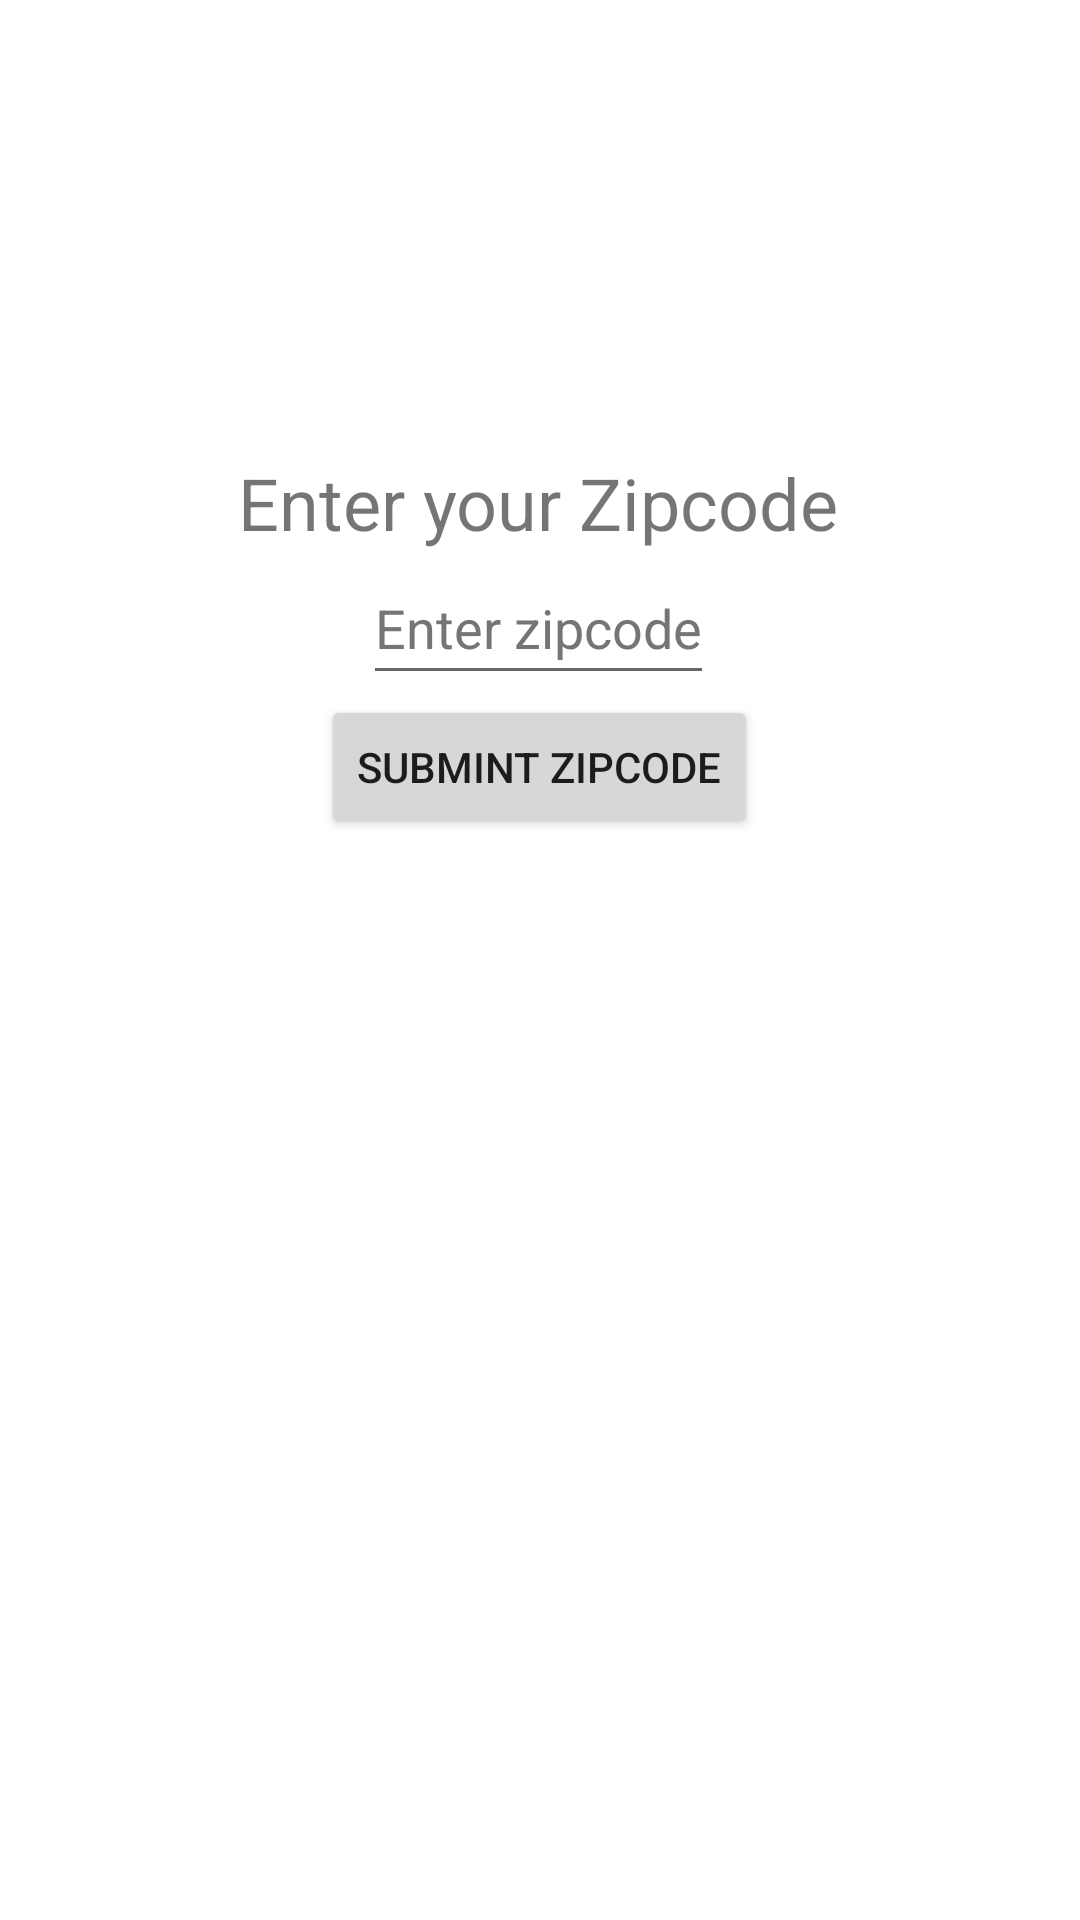

Layout XML and referenced resources for this Android screen:
<!-- AndroidManifest.xml: application theme Theme.AD340 -->
<!-- res/layout/fragment_location_entry.xml -->
<?xml version="1.0" encoding="utf-8"?>
<androidx.constraintlayout.widget.ConstraintLayout
    xmlns:android="http://schemas.android.com/apk/res/android"
    xmlns:app="http://schemas.android.com/apk/res-auto"
    xmlns:tools="http://schemas.android.com/tools"
    android:layout_width="match_parent"
    android:layout_height="match_parent"
    tools:context=".location.LocationEntryFragment">

    <TextView
        android:id="@+id/title"
        android:layout_width="wrap_content"
        android:layout_height="wrap_content"
        android:text="@string/enter_your_zipcode"
        android:textSize="@dimen/title_text_height"
        app:layout_constraintBottom_toTopOf="@+id/zipcodeEditText"
        app:layout_constraintEnd_toEndOf="@+id/zipcodeEditText"
        app:layout_constraintStart_toStartOf="@+id/zipcodeEditText" />

    <ImageView
        android:id="@+id/icon"
        android:layout_width="@dimen/zipcode_enter_icon_size"
        android:layout_height="@dimen/zipcode_enter_icon_size"
        android:layout_centerInParent="true"
        android:layout_gravity="end"
        android:src="@drawable/ic_baseline_location_on_24"
        app:layout_constraintBottom_toTopOf="@+id/title"
        app:layout_constraintEnd_toEndOf="@+id/title"
        app:layout_constraintStart_toStartOf="@+id/title"
        android:contentDescription="@string/todo" />

    <EditText
        android:id="@+id/zipcodeEditText"
        android:layout_width="wrap_content"
        android:layout_height="wrap_content"
        android:layout_marginTop="16dp"
        android:autofillHints=""
        android:hint="@string/enter_zipcode"
        android:inputType="number"
        android:minHeight="48dp"
        android:textColorHint="#757575"
        app:layout_constraintBottom_toBottomOf="parent"
        app:layout_constraintEnd_toEndOf="parent"
        app:layout_constraintHorizontal_bias="0.498"
        app:layout_constraintStart_toStartOf="parent"
        app:layout_constraintTop_toTopOf="parent"
        app:layout_constraintVertical_bias="0.291" />

    <Button
        android:id="@+id/enterButton"
        android:layout_width="wrap_content"
        android:layout_height="wrap_content"
        android:text="@string/submint_zipcode"
        app:layout_constraintEnd_toEndOf="@+id/zipcodeEditText"
        app:layout_constraintHorizontal_bias="0.491"
        app:layout_constraintStart_toStartOf="@+id/zipcodeEditText"
        app:layout_constraintTop_toBottomOf="@+id/zipcodeEditText"
        tools:ignore="TextContrastCheck" />


</androidx.constraintlayout.widget.ConstraintLayout>
<!-- resources referenced by this layout -->
<resources>
  <dimen name="title_text_height">24sp</dimen>
  <dimen name="zipcode_enter_icon_size">40dp</dimen>
  <string name="enter_your_zipcode">Enter your Zipcode</string>
  <string name="enter_zipcode">Enter zipcode</string>
  <string name="submint_zipcode">SUBMINT ZIPCODE</string>
  <string name="todo">TODO</string>
  <style name="Theme.AD340" parent="Theme.MaterialComponents.DayNight.DarkActionBar">
          
          <item name="colorPrimary">@color/purple_200</item>
          <item name="colorPrimaryVariant">@color/purple_500</item>
          <item name="colorOnPrimary">@color/white</item>
          
          <item name="colorSecondary">@color/teal_200</item>
          <item name="colorSecondaryVariant">@color/teal_700</item>
          <item name="colorOnSecondary">@color/black</item>
          
          <item name="android:statusBarColor" tools:targetApi="l">?attr/colorPrimaryVariant</item>
          
      </style>
  <color name="purple_200">#FFC107</color>
  <color name="purple_500">#FFA000</color>
  <color name="white">#FFFFFFFF</color>
  <color name="teal_200">#FF03DAC5</color>
  <color name="teal_700">#FF018786</color>
  <color name="black">#FF000000</color>
</resources>
